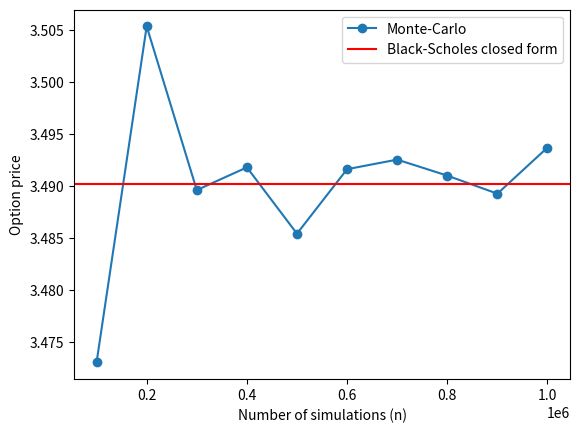
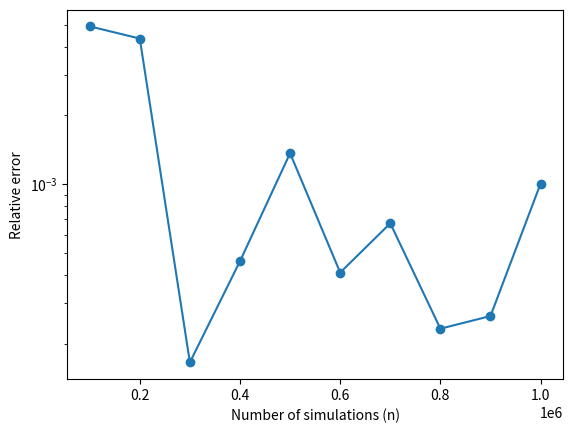
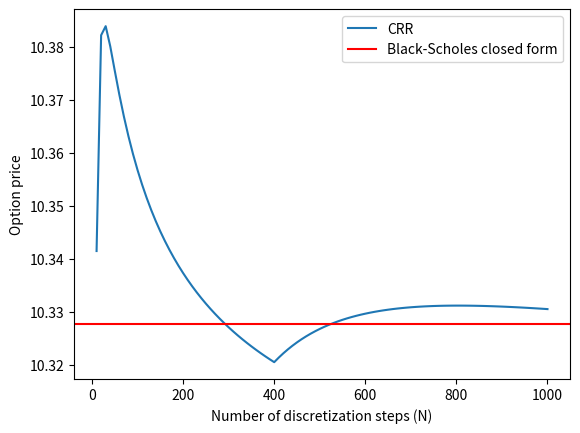
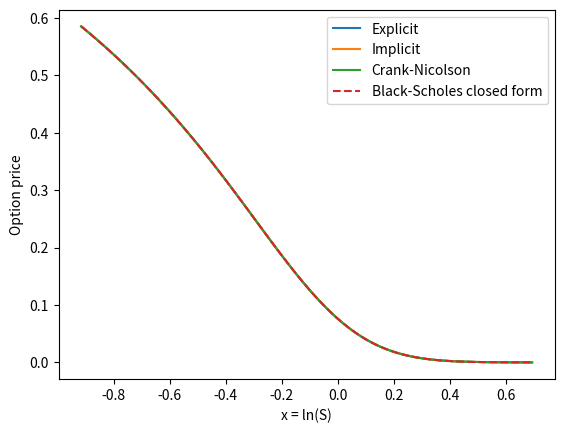
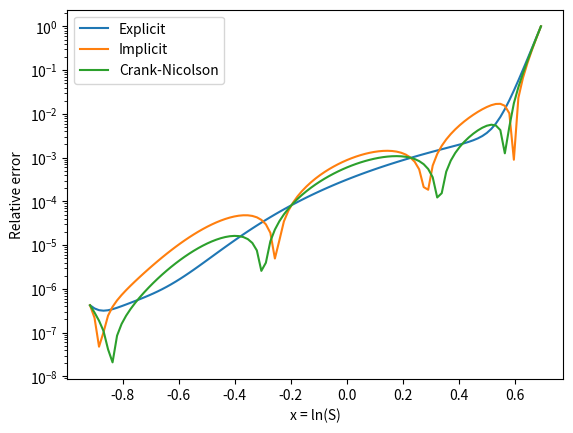

These charts were generated, in order, by the following Python code:
import numpy as np
import math
import matplotlib.pyplot as plt
from math import comb
from scipy.stats import norm


def price1(N, rN, hN, bN, s, f):
    """Binomial price via direct summation over the number of up-moves."""
    qN = (rN - bN) / (hN - bN)
    total = 0.0
    for k in range(N + 1):
        ST = s * (1 + hN)**k * (1 + bN)**(N - k)
        proba = math.comb(N, k) * qN**k * (1 - qN)**(N - k)
        total += proba * f(ST)
    return total / (1 + rN)**N


call = lambda x: max(x - 100, 0)
price1(20, 0.01, 0.05, -0.05, 100, call)


def price2(N, rN, hN, bN, s, f):
    """Binomial price via backward induction on the recombining tree."""
    qN = (rN - bN) / (hN - bN)
    prices = np.zeros(N + 1)
    for k in range(N + 1):
        prices[k] = s * (1 + hN)**k * (1 + bN)**(N - k)
    V = [f(x) for x in prices]
    for k in range(N - 1, -1, -1):
        for i in range(k + 1):
            V[i] = (1 / (1 + rN)) * (qN * V[i + 1] + (1 - qN) * V[i])
    return V


call = lambda x: max(x - 100, 0)
price2(3, 0.01, 0.05, -0.05, 100, call)[0]


def hedge(N, rN, hN, bN, s, f):
    """Replicating strategy (alpha, beta) at every node before maturity."""
    alpha = []
    beta = []
    for k in range(1, N + 1):
        alpha_k = []
        beta_k = []
        for j in range(k):
            x = s * (1 + hN)**j * (1 + bN)**(k - 1 - j)
            v_up = price2(N - k, rN, hN, bN, (1 + hN) * x, f)[0]
            v_down = price2(N - k, rN, hN, bN, (1 + bN) * x, f)[0]
            a = (v_up - v_down) / (x * (hN - bN))
            b = ((1 + hN) * v_down - (1 + bN) * v_up) / ((1 + rN)**k * (hN - bN))
            alpha_k.append(a)
            beta_k.append(b)
        alpha.append(alpha_k)
        beta.append(beta_k)
    return alpha, beta


call = lambda x: max(x - 100, 0)
hedge(2, 0.01, 0.05, -0.05, 100, call)


def price3(n, s, r, sigma, T, f):
    """Monte-Carlo price of an option paying f(S_T)."""
    xi = np.random.randn(n)
    ST = s * np.exp((r - sigma**2 / 2) * T + sigma * np.sqrt(T) * xi)
    payoffs = np.array([f(v) for v in ST])
    return np.exp(-r * T) * np.mean(payoffs)


def put(s, r, sigma, T, K):
    """Closed-form Black-Scholes put price. Vectorised over s."""
    d = (np.log(s / K) + (r + sigma**2 / 2) * T) / (sigma * np.sqrt(T))
    return -s * norm.cdf(-d) + K * np.exp(-r * T) * norm.cdf(-d + sigma * np.sqrt(T))


put(100, 0.01, 0.1, 1, 90)


r = 0.01
sigma = 0.1
s = 100
T = 1
f = lambda x: max(100 - x, 0)

n_values = [10**5 * k for k in range(1, 11)]
mc_prices = [price3(n, s, r, sigma, T, f) for n in n_values]
bs_price = put(s, r, sigma, T, K=100)


plt.plot(n_values, mc_prices, marker='o', label='Monte-Carlo')
plt.axhline(y=bs_price, color='red', label='Black-Scholes closed form')
plt.xlabel('Number of simulations (n)')
plt.ylabel('Option price')
plt.legend()
plt.show()


errors = [abs(p - bs_price) / abs(bs_price) for p in mc_prices]

plt.plot(n_values, errors, marker='o')
plt.xlabel('Number of simulations (n)')
plt.ylabel('Relative error')
plt.yscale('log')
plt.show()


r = 0.03
sigma = 0.3
s = 100
T = 1
f = lambda x: max(100 - x, 0)

N_values = [10 * k for k in range(1, 101)]
crr_prices = []
for N in N_values:
    rN = r * T / N
    hN = (1 + rN) * math.exp(sigma * math.sqrt(T / N)) - 1
    bN = (1 + rN) * math.exp(-sigma * math.sqrt(T / N)) - 1
    crr_prices.append(price2(N, rN, hN, bN, s, f)[0])

bs_price = put(s, r, sigma, T, K=100)


plt.plot(N_values, crr_prices, label='CRR')
plt.axhline(y=bs_price, color='red', label='Black-Scholes closed form')
plt.xlabel('Number of discretization steps (N)')
plt.ylabel('Option price')
plt.legend()
plt.show()


def solveEDP_explicit(K, r, sigma, T, M, N, xmax, xmin):
    delta_t = T / M
    t = np.array([m * delta_t for m in range(M + 1)])
    h = (xmax - xmin) / N
    x = np.array([xmin + j * h for j in range(N + 1)])
    p = np.zeros((M + 1, N + 1))

    p[0, :] = np.maximum(K - np.exp(x), 0)
    p[:, 0] = K * np.exp(-r * t) - np.exp(xmin)
    p[:, N] = 0

    diffusion = sigma**2 * delta_t / (2 * h**2)
    drift = (r - sigma**2 / 2) * delta_t / (2 * h)
    a = diffusion - drift
    b = 1 - 2 * diffusion - r * delta_t
    c = diffusion + drift

    for m in range(0, M):
        for j in range(1, N):
            p[m + 1][j] = a * p[m][j - 1] + b * p[m][j] + c * p[m][j + 1]

    return p[M, :]


def solveEDP_implicit(K, r, sigma, T, M, N, xmax, xmin):
    delta_t = T / M
    t = np.array([m * delta_t for m in range(M + 1)])
    h = (xmax - xmin) / N
    x = np.array([xmin + j * h for j in range(N + 1)])
    p = np.zeros((M + 1, N + 1))

    p[0, :] = np.maximum(K - np.exp(x), 0)
    p[:, 0] = K * np.exp(-r * t) - np.exp(xmin)
    p[:, N] = 0

    diffusion = sigma**2 * delta_t / (2 * h**2)
    drift = (r - sigma**2 / 2) * delta_t / (2 * h)
    alpha = drift - diffusion
    beta = 1 + 2 * diffusion + r * delta_t
    gamma = -diffusion - drift

    n = N - 1
    A = beta * np.eye(n) + gamma * np.eye(n, k=1) + alpha * np.eye(n, k=-1)

    for m in range(M):
        b = np.zeros(n)
        b[0] = -alpha * p[m + 1, 0]
        b[-1] = -gamma * p[m + 1, N]
        p[m + 1, 1:N] = np.linalg.solve(A, p[m, 1:N] + b)

    return p[M, :]


def solveEDP_CN(K, r, sigma, T, M, N, xmax, xmin):
    delta_t = T / M
    t = np.array([m * delta_t for m in range(M + 1)])
    h = (xmax - xmin) / N
    x = np.array([xmin + j * h for j in range(N + 1)])
    p = np.zeros((M + 1, N + 1))

    p[0, :] = np.maximum(K - np.exp(x), 0)
    p[:, 0] = K * np.exp(-r * t) - np.exp(xmin)
    p[:, N] = 0

    diffusion = sigma**2 * delta_t / (2 * h**2)
    drift = (r - sigma**2 / 2) * delta_t / (2 * h)
    a = diffusion - drift
    b = 1 - 2 * diffusion - r * delta_t
    c = diffusion + drift

    n = N - 1
    C_diag, C_sub, C_super = (1 + b) / 2, a / 2, c / 2
    B_diag, B_sub, B_super = 1 - (b - 1) / 2, -a / 2, -c / 2

    C = C_diag * np.eye(n) + C_super * np.eye(n, k=1) + C_sub * np.eye(n, k=-1)
    B = B_diag * np.eye(n) + B_super * np.eye(n, k=1) + B_sub * np.eye(n, k=-1)

    for m in range(M):
        rhs = C @ p[m, 1:N]
        rhs[0] += C_sub * p[m, 0] - B_sub * p[m + 1, 0]
        rhs[-1] += C_super * p[m, N] - B_super * p[m + 1, N]
        p[m + 1, 1:N] = np.linalg.solve(B, rhs)

    return p[M, :]


K = 1
r = 0.015
sigma = 0.21
T = 1
N = 100
xmin = math.log(0.4)
xmax = math.log(2)
M = 500

h = (xmax - xmin) / N
x = np.array([xmin + j * h for j in range(N + 1)])

pM_explicit = solveEDP_explicit(K, r, sigma, T, M, N, xmax, xmin)
pM_implicit = solveEDP_implicit(K, r, sigma, T, M, N, xmax, xmin)
pM_cn = solveEDP_CN(K, r, sigma, T, M, N, xmax, xmin)

exact = put(np.exp(x), r, sigma, T, K)


plt.plot(x, pM_explicit, label='Explicit')
plt.plot(x, pM_implicit, label='Implicit')
plt.plot(x, pM_cn, label='Crank-Nicolson')
plt.plot(x, exact, '--', label='Black-Scholes closed form')
plt.xlabel('x = ln(S)')
plt.ylabel('Option price')
plt.legend()
plt.show()


err_explicit = np.abs(pM_explicit - exact) / np.abs(exact)
err_implicit = np.abs(pM_implicit - exact) / np.abs(exact)
err_cn = np.abs(pM_cn - exact) / np.abs(exact)

plt.plot(x, err_explicit, label='Explicit')
plt.plot(x, err_implicit, label='Implicit')
plt.plot(x, err_cn, label='Crank-Nicolson')
plt.yscale('log')
plt.xlabel('x = ln(S)')
plt.ylabel('Relative error')
plt.legend()
plt.show()
